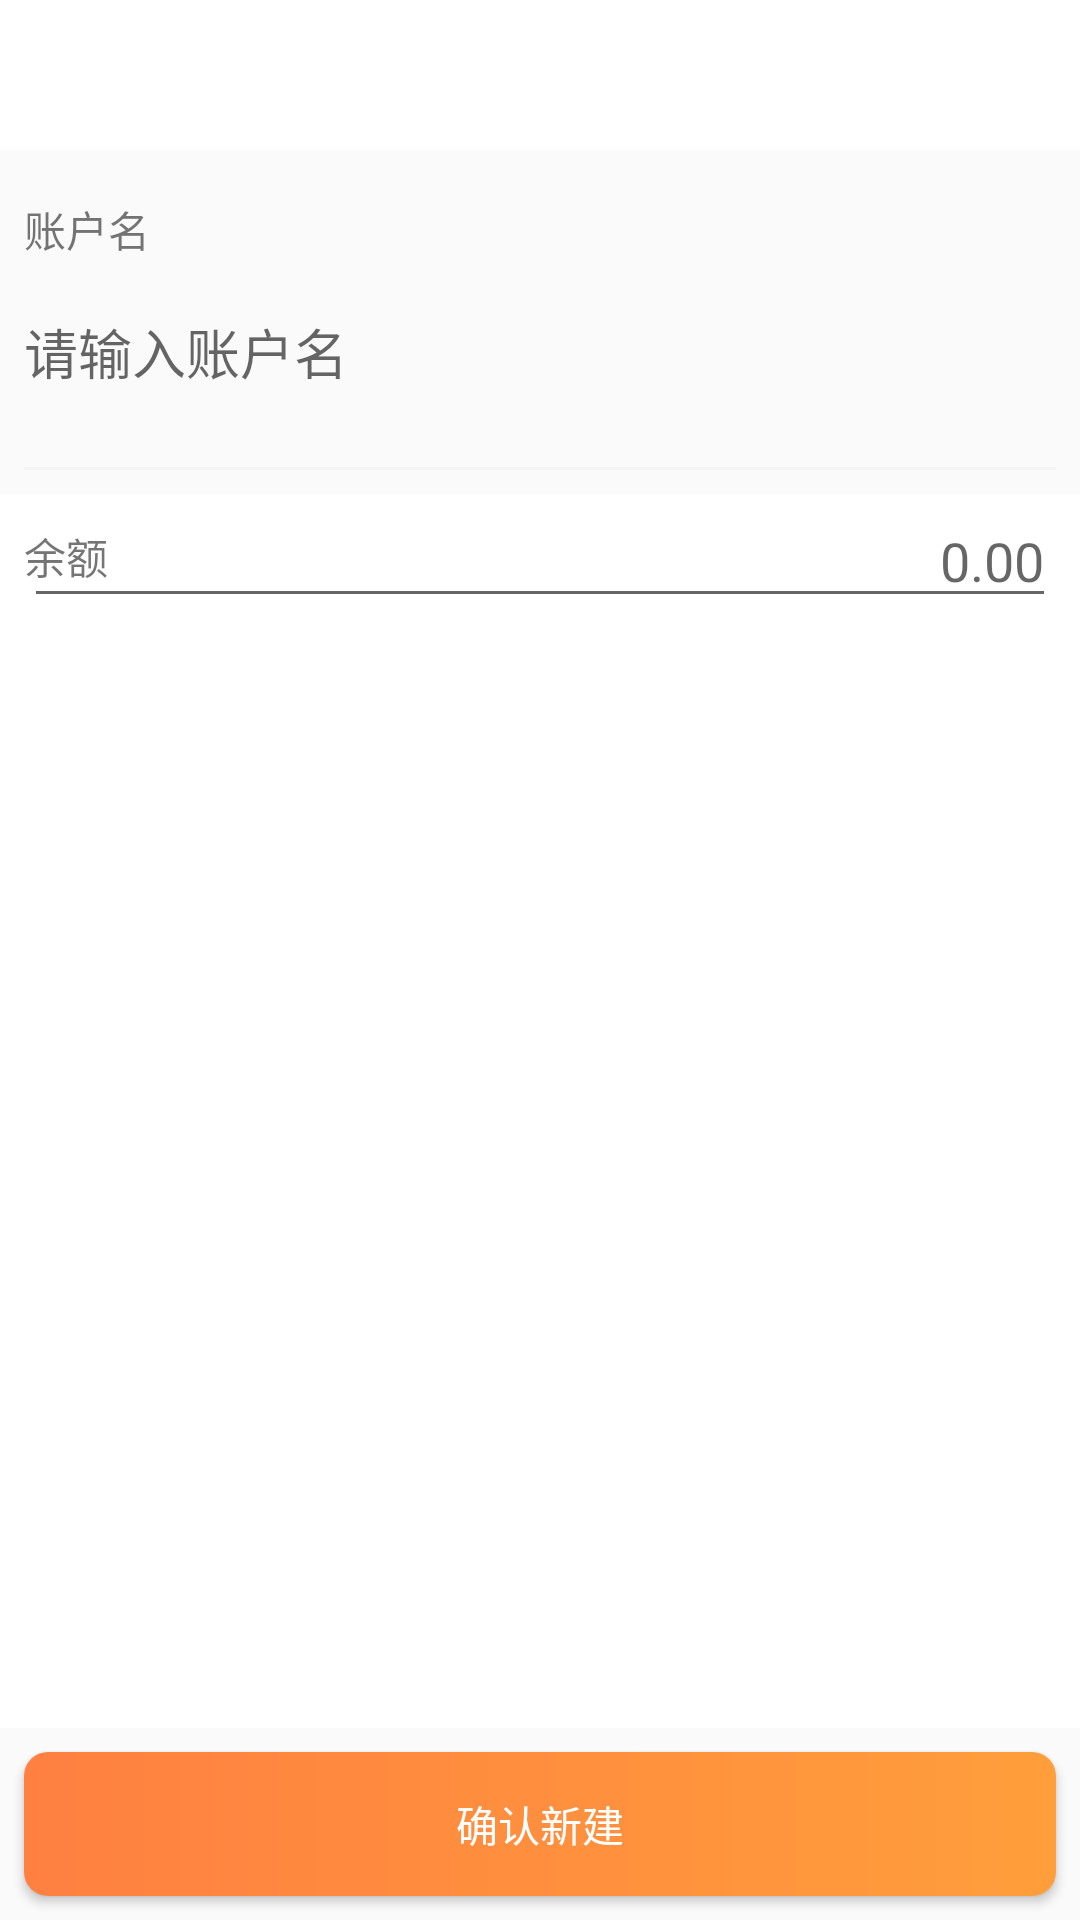

Layout XML and referenced resources for this Android screen:
<!-- AndroidManifest.xml: application theme Theme.AppCompat.Light.NoActionBar -->
<!-- res/layout/activity_accout_add_details.xml -->
<?xml version="1.0" encoding="utf-8"?>

<android.support.constraint.ConstraintLayout xmlns:android="http://schemas.android.com/apk/res/android"
    xmlns:app="http://schemas.android.com/apk/res-auto"
    xmlns:tools="http://schemas.android.com/tools"
    android:layout_width="match_parent"
    android:layout_height="match_parent">

    <include
        android:id="@+id/title"
        layout="@layout/title"
        app:layout_constraintEnd_toEndOf="parent"
        app:layout_constraintStart_toStartOf="parent"
        app:layout_constraintTop_toTopOf="parent" />

    <TextView
        android:id="@+id/textView4"
        android:layout_width="wrap_content"
        android:layout_height="wrap_content"
        android:layout_marginStart="8dp"
        android:layout_marginTop="16dp"
        android:text="账户名"
        app:layout_constraintStart_toStartOf="parent"
        app:layout_constraintTop_toBottomOf="@+id/title" />

    <EditText
        android:id="@+id/name"
        android:layout_width="0dp"
        android:layout_height="45dp"
        android:layout_marginEnd="8dp"
        android:layout_marginStart="8dp"
        android:layout_marginTop="8dp"
        android:background="@null"
        android:ems="10"
        android:hint="请输入账户名"
        app:layout_constraintEnd_toEndOf="parent"
        app:layout_constraintStart_toStartOf="parent"
        app:layout_constraintTop_toBottomOf="@+id/textView4" />

    <View
        android:id="@+id/view1"
        android:layout_width="0dp"
        android:layout_height="1dp"
        android:layout_marginEnd="8dp"
        android:layout_marginStart="8dp"
        android:layout_marginTop="16dp"
        android:background="#F4F4F4"
        app:layout_constraintEnd_toEndOf="parent"
        app:layout_constraintStart_toStartOf="parent"
        app:layout_constraintTop_toBottomOf="@+id/name" />


    <android.support.constraint.ConstraintLayout
        android:id="@+id/container"
        android:layout_width="0dp"
        android:layout_height="0dp"
        android:layout_marginBottom="8dp"
        android:layout_marginTop="8dp"
        android:background="#ffffff"
        app:layout_constraintBottom_toTopOf="@+id/textView6"
        app:layout_constraintEnd_toEndOf="parent"
        app:layout_constraintHorizontal_bias="0.433"
        app:layout_constraintStart_toStartOf="parent"
        app:layout_constraintTop_toBottomOf="@+id/view1">

        <TextView
            android:id="@+id/textView5"
            android:layout_width="wrap_content"
            android:layout_height="wrap_content"
            android:layout_marginStart="8dp"
            android:text="余额"
            app:layout_constraintBottom_toBottomOf="@+id/editText2"
            app:layout_constraintStart_toStartOf="parent"
            app:layout_constraintTop_toTopOf="@+id/editText2" />

        <EditText
            android:id="@+id/editText2"
            android:layout_width="0dp"
            android:layout_height="wrap_content"
            android:layout_marginEnd="8dp"
            android:layout_marginStart="8dp"
            android:layout_marginTop="8dp"
            android:digits="0123456789.-"
            android:ems="10"
            android:gravity="right"
            android:hint="0.00"
            android:inputType="numberDecimal"
            app:layout_constraintEnd_toEndOf="parent"
            app:layout_constraintStart_toEndOf="@+id/textView3"
            app:layout_constraintTop_toTopOf="@+id/view1" />

        <com.lsh.library.BankNumEditText
            android:id="@+id/edit1"
            android:layout_width="0dp"
            android:layout_height="40dp"
            android:layout_marginEnd="8dp"
            android:layout_marginStart="8dp"
            android:layout_marginTop="8dp"
            android:gravity="end |center_vertical"
            android:inputType="number"
            android:hint="请输入卡号"
            app:layout_constraintEnd_toEndOf="parent"
            app:layout_constraintStart_toEndOf="@+id/textView3"
            app:layout_constraintTop_toBottomOf="@+id/editText2" />

        <TextView
            android:id="@+id/textView3"
            android:layout_width="wrap_content"
            android:layout_height="wrap_content"
            android:layout_marginStart="8dp"
            android:text="卡号"
            app:layout_constraintBottom_toBottomOf="@+id/edit1"
            app:layout_constraintStart_toStartOf="parent"
            app:layout_constraintTop_toTopOf="@+id/edit1" />

        <TextView
            android:id="@+id/textView7"
            android:layout_width="wrap_content"
            android:layout_height="wrap_content"
            android:layout_marginStart="8dp"
            android:text="发卡行"
            app:layout_constraintBottom_toBottomOf="@+id/textView8"
            app:layout_constraintStart_toStartOf="parent"
            app:layout_constraintTop_toTopOf="@+id/textView8" />

        <TextView
            android:id="@+id/textView8"
            android:layout_width="wrap_content"
            android:layout_height="40dp"
            android:gravity="center_vertical"
            android:layout_marginEnd="8dp"
            android:layout_marginTop="8dp"
            app:layout_constraintEnd_toEndOf="parent"
            app:layout_constraintTop_toBottomOf="@+id/edit1" />

        <android.support.constraint.Group
            android:id="@+id/group"
            android:layout_width="wrap_content"
            android:layout_height="wrap_content"
            android:visibility="gone"
            app:constraint_referenced_ids="textView3,edit1,textView7,textView8"
            />

    </android.support.constraint.ConstraintLayout>


    <Button
        android:id="@+id/textView6"
        android:layout_width="0dp"
        android:layout_height="wrap_content"
        android:layout_marginBottom="8dp"
        android:layout_marginEnd="8dp"
        android:layout_marginStart="8dp"
        android:background="@drawable/affirm_bg"
        android:text="确认新建"
        android:textColor="#ffffff"
        app:layout_constraintBottom_toBottomOf="parent"
        app:layout_constraintEnd_toEndOf="parent"
        app:layout_constraintStart_toStartOf="parent" />


</android.support.constraint.ConstraintLayout>
<!-- res/layout/title.xml (included above) -->
<?xml version="1.0" encoding="utf-8"?>

<android.support.constraint.ConstraintLayout
    xmlns:android="http://schemas.android.com/apk/res/android"
    xmlns:app="http://schemas.android.com/apk/res-auto"
    xmlns:tools="http://schemas.android.com/tools"
    android:layout_width="match_parent"
    android:layout_height="50dp"
    android:background="#ffffff">

    <TextView
        android:id="@+id/back"
        android:layout_width="wrap_content"
        android:layout_height="wrap_content"
        android:layout_marginStart="8dp"
        app:layout_constraintBottom_toBottomOf="parent"
        app:layout_constraintStart_toStartOf="parent"
        app:layout_constraintTop_toTopOf="parent" />

    <ImageView
        android:id="@+id/icon"
        android:layout_width="25dp"
        android:layout_height="25dp"
        android:layout_marginEnd="8dp"
        app:layout_constraintBottom_toBottomOf="parent"
        app:layout_constraintEnd_toEndOf="parent"
        app:layout_constraintTop_toTopOf="parent" />

</android.support.constraint.ConstraintLayout>
<!-- resources referenced by this layout -->
<resources>
  <!-- drawable affirm_bg (drawable) -->
  <?xml version="1.0" encoding="utf-8"?>
  
  <shape xmlns:android="http://schemas.android.com/apk/res/android">
  
      <gradient
          android:angle="0"
          android:endColor="#FF9E3B"
          android:startColor="#FF8041" />
  
      <corners android:radius="8dp"/>
  </shape>
</resources>
